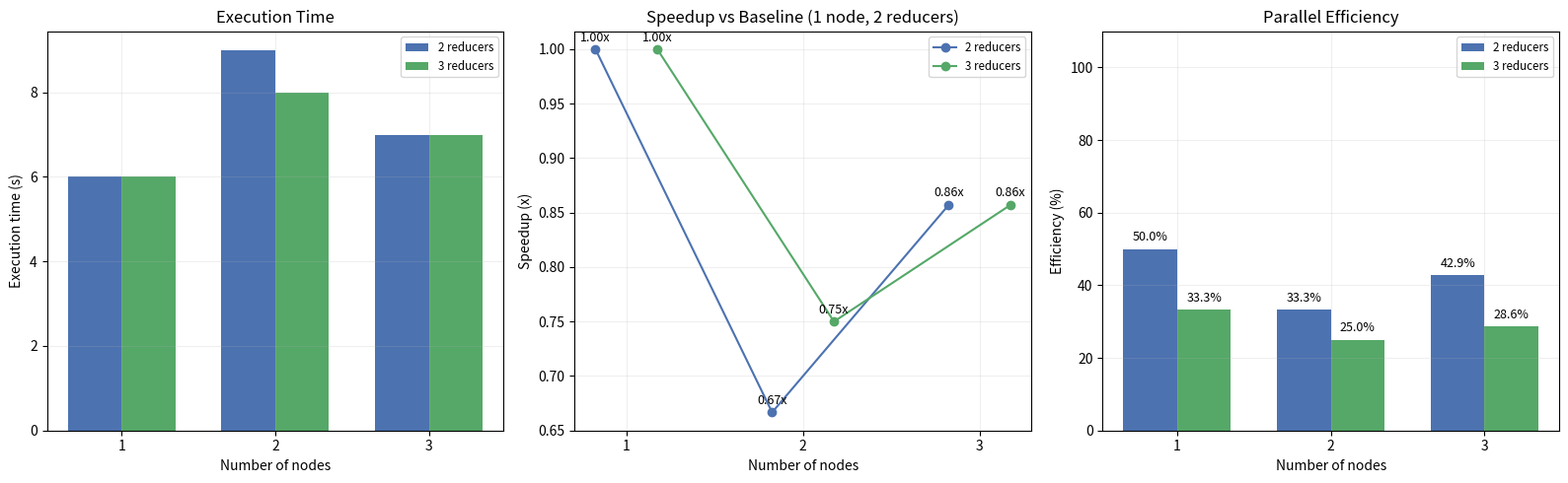

Python code for this plot:
import pandas as pd
import matplotlib.pyplot as plt
import numpy as np
import os

def make_plots(df, out_path):
    pivot_time = df.pivot(index="nodes", columns="reducers", values="time_s").sort_index()
    baseline = df[(df.nodes == 1) & (df.reducers == 2)]["time_s"].iloc[0]

    # speedup and efficiency pivots
    df_speed = df.copy()
    df_speed["speedup"] = baseline / df_speed["time_s"]
    pivot_speed = df_speed.pivot(index="nodes", columns="reducers", values="speedup").sort_index()

    pivot_eff = pivot_speed.copy()
    for col in pivot_eff.columns:
        pivot_eff[col] = pivot_eff[col] / col * 100.0  # percent

    nodes = pivot_time.index.to_list()
    reducers = pivot_time.columns.to_list()
    x = np.arange(len(nodes))
    width = 0.35
    colors = ["#4C72B0", "#55A868"]

    fig, axs = plt.subplots(1, 3, figsize=(16, 5))
    # Execution time (grouped bars)
    ax = axs[0]
    for i, r in enumerate(reducers):
        ax.bar(x + (i - 0.5) * width, pivot_time[r].values, width,
               label=f"{r} reducers", color=colors[i % len(colors)])
    ax.set_xticks(x)
    ax.set_xticklabels([str(n) for n in nodes])
    ax.set_xlabel("Number of nodes")
    ax.set_ylabel("Execution time (s)")
    ax.set_title("Execution Time")
    ax.grid(alpha=0.2)
    ax.legend(fontsize="small")

    # Speedup (lines)
    ax = axs[1]
    for i, r in enumerate(reducers):
        ax.plot(x + (i - 0.5) * width, pivot_speed[r].values, marker="o",
                linestyle="-", color=colors[i % len(colors)], label=f"{r} reducers")
        for xi, yi in zip(x + (i - 0.5) * width, pivot_speed[r].values):
            ax.annotate(f"{yi:.2f}x", (xi, yi), textcoords="offset points", xytext=(0,6), ha="center", fontsize=9)
    ax.set_xticks(x)
    ax.set_xticklabels([str(n) for n in nodes])
    ax.set_xlabel("Number of nodes")
    ax.set_ylabel("Speedup (x)")
    ax.set_title("Speedup vs Baseline (1 node, 2 reducers)")
    ax.grid(alpha=0.2)
    ax.legend(fontsize="small")

    # Efficiency (bar percent)
    ax = axs[2]
    for i, r in enumerate(reducers):
        ax.bar(x + (i - 0.5) * width, pivot_eff[r].values, width,
               label=f"{r} reducers", color=colors[i % len(colors)])
        for xi, yi in zip(x + (i - 0.5) * width, pivot_eff[r].values):
            ax.annotate(f"{yi:.1f}%", (xi, yi), textcoords="offset points", xytext=(0,6), ha="center", fontsize=9)
    ax.set_xticks(x)
    ax.set_xticklabels([str(n) for n in nodes])
    ax.set_xlabel("Number of nodes")
    ax.set_ylabel("Efficiency (%)")
    ax.set_title("Parallel Efficiency")
    ax.set_ylim(0, 110)
    ax.grid(alpha=0.2)
    ax.legend(fontsize="small")

    plt.tight_layout()
    os.makedirs(os.path.dirname(out_path), exist_ok=True)
    plt.savefig(out_path, dpi=300, bbox_inches="tight")
    plt.close(fig)

if __name__ == "__main__":
    # Data extracted from your image
    data = {
        "nodes": [1, 1, 2, 2, 3, 3],
        "reducers": [2, 3, 2, 3, 2, 3],
        "time_s": [6, 6, 9, 8, 7, 7]
    }
    df = pd.DataFrame(data)
    out_path = os.path.join("analysis", "results", "execution_time_speedup_efficiency.png")
    make_plots(df, out_path)
    print(f"Saved plot to: {out_path}")
